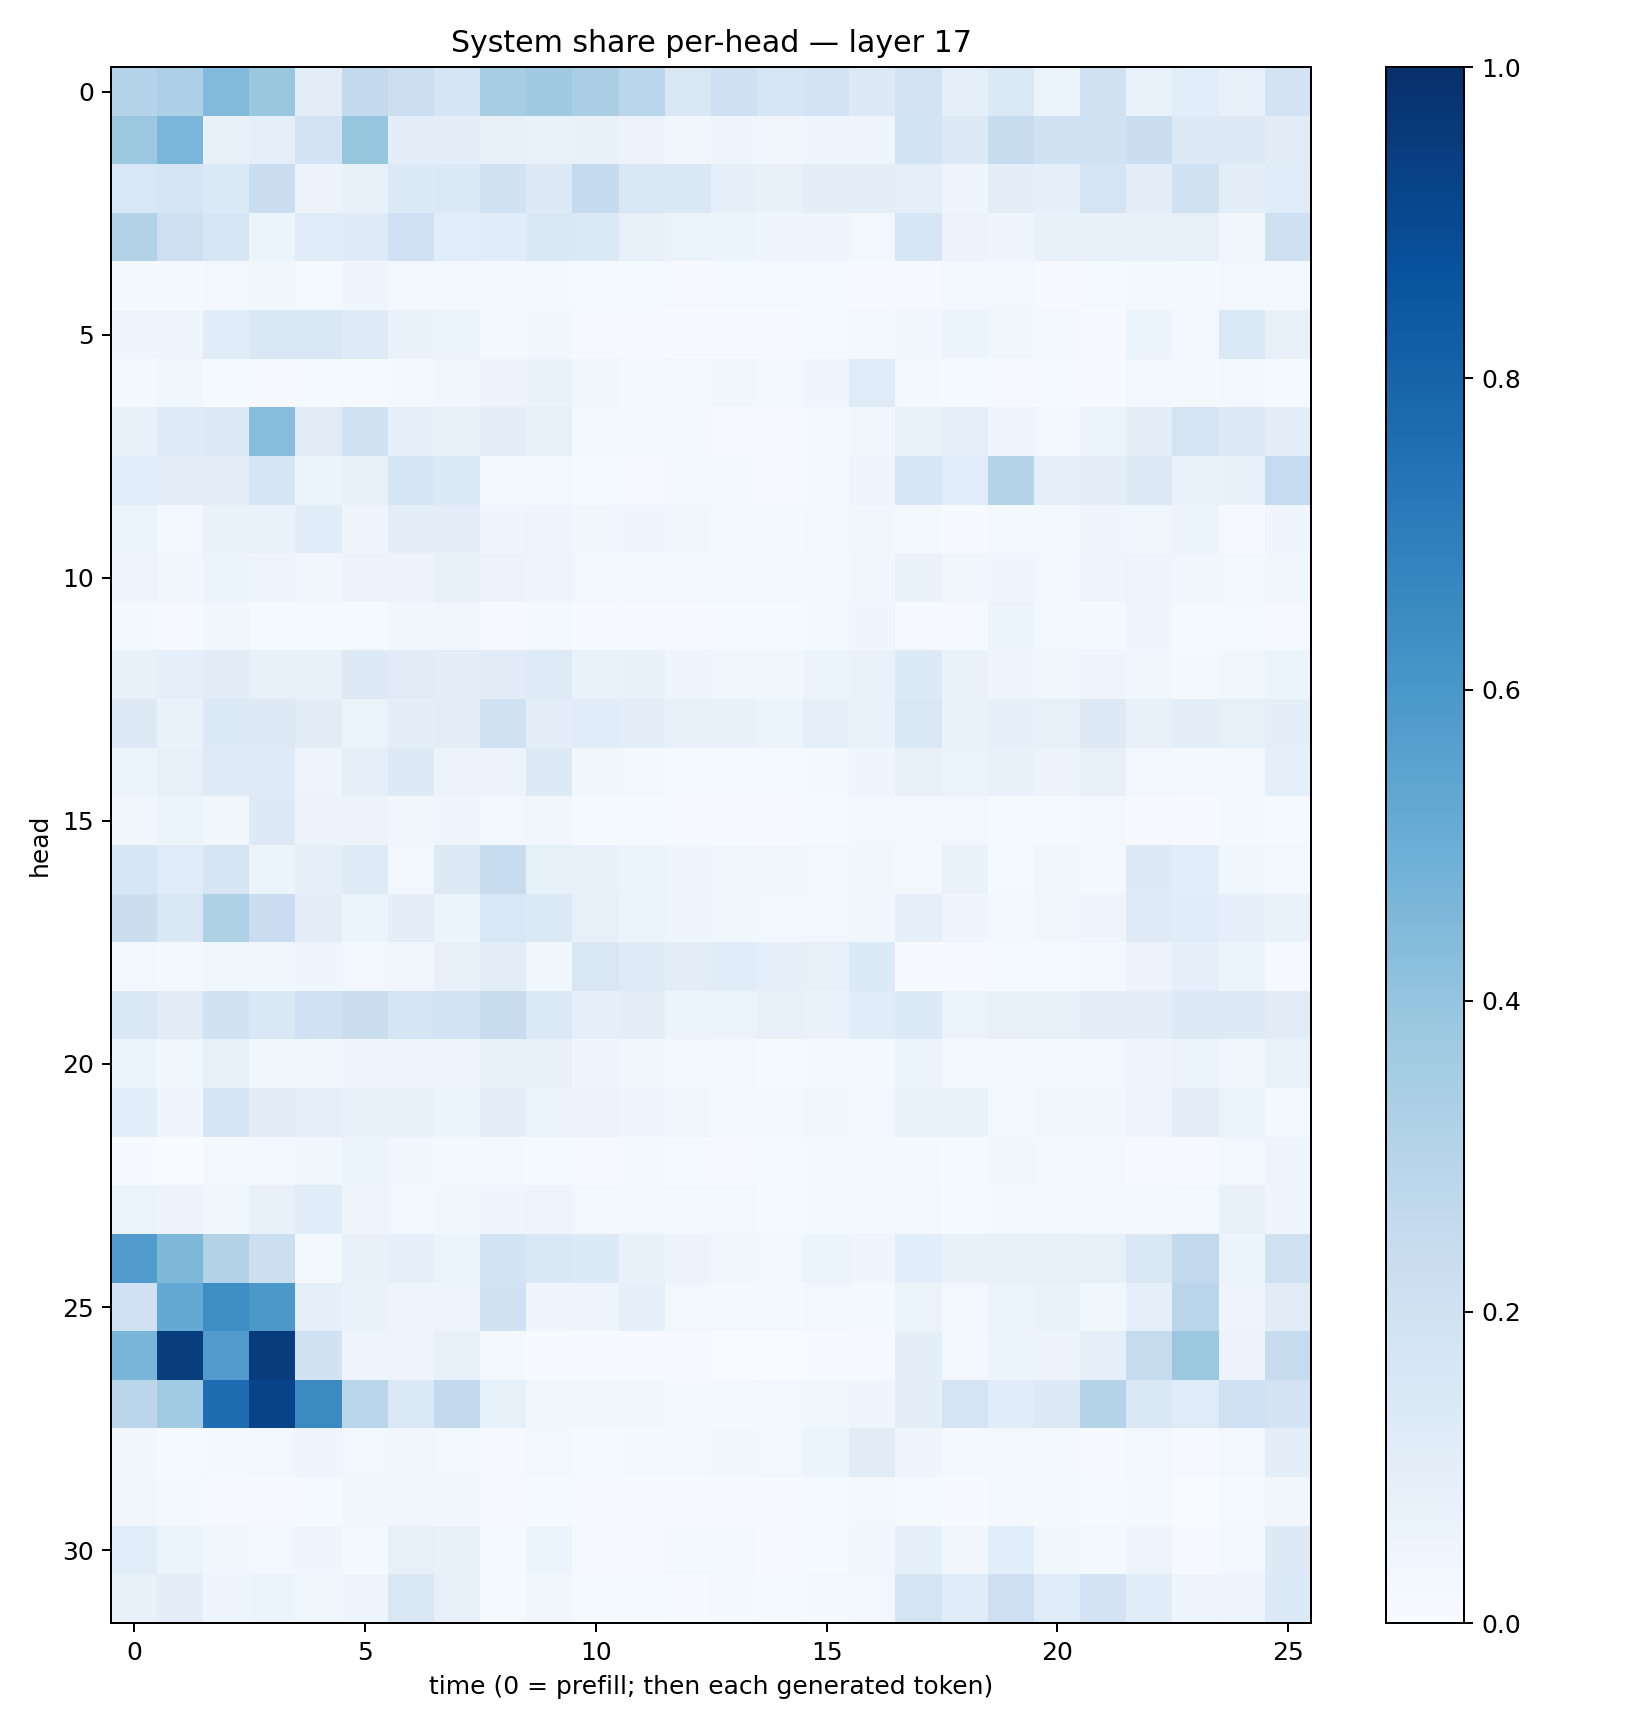

Values plotted in this chart, from the file beside it:
0.30321085, 0.32442755, 0.4432204, 0.38710174, 0.10346427, 0.26163888, 0.21778716, 0.16681588, 0.340125, 0.37004495, 0.33946878, 0.2821945, 0.15156713, 0.20896721, 0.16009039, 0.18094109, 0.1262728, 0.18118793, 0.08687958, 0.13758393, 0.060808424, 0.19689693, 0.06702837, 0.10785904
0.3816, 0.4619, 0.07459, 0.09254, 0.1801, 0.3909, 0.09687, 0.1005, 0.076, 0.07015, 0.07351, 0.05533, 0.03881, 0.04249, 0.03216, 0.04687, 0.04648, 0.1872, 0.131, 0.2348, 0.1887, 0.1899, 0.2256, 0.13
0.1559, 0.1704, 0.138, 0.2201, 0.05572, 0.07499, 0.1365, 0.1397, 0.1881, 0.1308, 0.2527, 0.1496, 0.1422, 0.08956, 0.07284, 0.09793, 0.09685, 0.08857, 0.0407, 0.1022, 0.0936, 0.1723, 0.1016, 0.1974
0.3106, 0.2135, 0.1563, 0.05926, 0.1208, 0.122, 0.2006, 0.1092, 0.1137, 0.1407, 0.1386, 0.07973, 0.06455, 0.06227, 0.04073, 0.0398, 0.02524, 0.1631, 0.05638, 0.04289, 0.07458, 0.07102, 0.07147, 0.07929
0.01917, 0.02043, 0.029, 0.03442, 0.01521, 0.04449, 0.01945, 0.02194, 0.02054, 0.02309, 0.01289, 0.01371, 0.008155, 0.01189, 0.01175, 0.01357, 0.01058, 0.00969, 0.02732, 0.02566, 0.01064, 0.01514, 0.01878, 0.01585
0.04491, 0.04098, 0.1145, 0.1441, 0.1484, 0.1226, 0.07026, 0.05325, 0.02126, 0.03406, 0.007973, 0.008986, 0.007388, 0.005834, 0.004768, 0.01393, 0.01877, 0.03448, 0.06183, 0.03253, 0.019, 0.006208, 0.05101, 0.02943
0.01728, 0.03827, 0.01367, 0.008865, 0.01402, 0.01472, 0.01858, 0.03129, 0.05566, 0.06945, 0.03225, 0.02169, 0.02999, 0.03437, 0.02282, 0.04154, 0.1185, 0.02215, 0.01409, 0.01029, 0.01304, 0.006812, 0.02611, 0.02308
0.07182, 0.1231, 0.1298, 0.432, 0.1108, 0.1877, 0.08705, 0.08031, 0.09653, 0.07908, 0.0217, 0.02015, 0.01591, 0.009809, 0.00854, 0.0217, 0.03352, 0.06858, 0.09253, 0.04467, 0.03097, 0.06581, 0.09779, 0.174
0.1067, 0.1002, 0.1045, 0.165, 0.05919, 0.07579, 0.1666, 0.1345, 0.01725, 0.02706, 0.01252, 0.01133, 0.01897, 0.02167, 0.01018, 0.01932, 0.04738, 0.1564, 0.1055, 0.2969, 0.09162, 0.1011, 0.1261, 0.06868
0.06442, 0.02892, 0.06672, 0.06838, 0.1169, 0.0434, 0.09777, 0.1005, 0.04207, 0.04963, 0.03432, 0.04086, 0.03812, 0.02131, 0.01963, 0.02656, 0.0337, 0.0206, 0.007766, 0.02021, 0.01816, 0.0398, 0.03601, 0.05219
0.04939, 0.03162, 0.0608, 0.04857, 0.03136, 0.05797, 0.05771, 0.07853, 0.05593, 0.04923, 0.02471, 0.02082, 0.01639, 0.01894, 0.0157, 0.02119, 0.0335, 0.06944, 0.03298, 0.04644, 0.02826, 0.03948, 0.04847, 0.0375
0.01666, 0.01149, 0.03523, 0.01194, 0.01393, 0.01453, 0.03649, 0.03378, 0.008957, 0.02015, 0.006278, 0.007966, 0.01008, 0.0156, 0.01195, 0.0229, 0.03959, 0.01038, 0.01092, 0.05414, 0.02699, 0.02304, 0.04518, 0.01247
0.07057, 0.08716, 0.1095, 0.07796, 0.07155, 0.1317, 0.1102, 0.095, 0.1107, 0.1228, 0.06773, 0.07718, 0.04414, 0.03815, 0.03638, 0.05153, 0.06926, 0.1351, 0.06802, 0.04341, 0.03719, 0.05037, 0.03249, 0.02232
0.1259, 0.06971, 0.1335, 0.1271, 0.1126, 0.06414, 0.09939, 0.1025, 0.1984, 0.09927, 0.1164, 0.09865, 0.07974, 0.07492, 0.06246, 0.08819, 0.06696, 0.1492, 0.06798, 0.09156, 0.07998, 0.1269, 0.0738, 0.09484
0.06158, 0.0838, 0.1238, 0.1244, 0.04939, 0.0924, 0.128, 0.05585, 0.0554, 0.1277, 0.0345, 0.02452, 0.01468, 0.01508, 0.01221, 0.01971, 0.04201, 0.07903, 0.06606, 0.07792, 0.05555, 0.07941, 0.02955, 0.02162
0.03147, 0.05419, 0.03348, 0.1296, 0.05678, 0.05674, 0.03161, 0.03937, 0.02829, 0.03246, 0.01343, 0.01401, 0.01043, 0.004879, 0.004015, 0.01275, 0.0271, 0.02892, 0.02564, 0.01267, 0.01535, 0.02831, 0.01085, 0.00756
0.1631, 0.119, 0.1682, 0.052, 0.09348, 0.1215, 0.02558, 0.1266, 0.2397, 0.08565, 0.0779, 0.05444, 0.0396, 0.03856, 0.03233, 0.0266, 0.03458, 0.0172, 0.0667, 0.01415, 0.0333, 0.02204, 0.1256, 0.1076
0.221, 0.1503, 0.3223, 0.2272, 0.102, 0.06139, 0.09787, 0.05367, 0.154, 0.1377, 0.07848, 0.05465, 0.04599, 0.03709, 0.02773, 0.02649, 0.03554, 0.08677, 0.0454, 0.02742, 0.03705, 0.04728, 0.1245, 0.1172
0.03051, 0.01892, 0.03558, 0.03788, 0.04365, 0.02919, 0.03284, 0.07103, 0.1044, 0.03738, 0.1495, 0.1235, 0.1037, 0.1154, 0.08877, 0.08367, 0.1349, 0.007276, 0.007724, 0.01504, 0.01265, 0.02171, 0.05794, 0.08875
0.1422, 0.1099, 0.1939, 0.1466, 0.2003, 0.2243, 0.1659, 0.1874, 0.2409, 0.1379, 0.09069, 0.09799, 0.06062, 0.06415, 0.07921, 0.06705, 0.1166, 0.1333, 0.06482, 0.07856, 0.08263, 0.09476, 0.101, 0.1319
0.05368, 0.03577, 0.08349, 0.03687, 0.03643, 0.03987, 0.04601, 0.0418, 0.08221, 0.07897, 0.04395, 0.03743, 0.02548, 0.02357, 0.01419, 0.01771, 0.01969, 0.05966, 0.02003, 0.01923, 0.02291, 0.02502, 0.04012, 0.06584
0.1077, 0.04452, 0.1644, 0.1126, 0.08996, 0.08333, 0.07035, 0.06041, 0.1003, 0.06275, 0.05789, 0.04576, 0.03478, 0.02078, 0.01674, 0.0324, 0.02381, 0.07028, 0.06765, 0.02986, 0.03821, 0.0335, 0.05062, 0.09946
0.007352, 0.003175, 0.02089, 0.02887, 0.03742, 0.06, 0.03507, 0.02256, 0.0172, 0.01397, 0.01095, 0.01738, 0.01431, 0.01113, 0.01401, 0.01974, 0.02702, 0.02003, 0.0144, 0.03579, 0.02685, 0.02521, 0.01111, 0.009857
0.06299, 0.05684, 0.03578, 0.07778, 0.1155, 0.04843, 0.02584, 0.03452, 0.04273, 0.04839, 0.02879, 0.03006, 0.02707, 0.02379, 0.01459, 0.02155, 0.02054, 0.03053, 0.01325, 0.02184, 0.01694, 0.02983, 0.0193, 0.02788
0.5758, 0.4542, 0.3115, 0.2182, 0.02131, 0.07533, 0.0888, 0.06221, 0.1874, 0.1421, 0.1352, 0.07421, 0.05531, 0.0376, 0.03032, 0.06056, 0.04405, 0.106, 0.07621, 0.07887, 0.07962, 0.08339, 0.152, 0.259
0.1993, 0.5209, 0.6394, 0.5946, 0.09212, 0.06765, 0.04717, 0.05035, 0.1926, 0.04431, 0.04965, 0.08719, 0.03123, 0.02005, 0.01767, 0.03003, 0.01956, 0.06373, 0.02643, 0.06582, 0.06864, 0.03687, 0.08764, 0.2823
0.4676, 0.9468, 0.5749, 0.9499, 0.188, 0.04707, 0.0505, 0.07977, 0.02066, 0.006517, 0.007692, 0.006107, 0.008325, 0.003392, 0.003475, 0.004792, 0.01145, 0.09704, 0.02349, 0.05982, 0.05595, 0.08603, 0.2443, 0.3804
0.2813, 0.3641, 0.764, 0.9254, 0.6497, 0.2875, 0.1374, 0.2584, 0.08452, 0.03868, 0.03616, 0.03587, 0.02342, 0.02156, 0.02382, 0.03709, 0.04092, 0.1013, 0.1757, 0.1152, 0.125, 0.304, 0.1446, 0.1208
0.03376, 0.01377, 0.01812, 0.02905, 0.04379, 0.02515, 0.03728, 0.02579, 0.009607, 0.02468, 0.01421, 0.01796, 0.0233, 0.03853, 0.02715, 0.05289, 0.1119, 0.04113, 0.02045, 0.02757, 0.01775, 0.01012, 0.02736, 0.01124
0.03241, 0.01641, 0.007965, 0.008864, 0.01387, 0.03542, 0.03859, 0.03743, 0.008347, 0.01296, 0.004123, 0.004862, 0.006873, 0.006841, 0.004703, 0.01299, 0.02392, 0.01319, 0.00673, 0.01881, 0.01897, 0.01506, 0.01624, 0.003825
0.1076, 0.05379, 0.03812, 0.03047, 0.04074, 0.01819, 0.0785, 0.07172, 0.01559, 0.06158, 0.009717, 0.009382, 0.01636, 0.02046, 0.005796, 0.01213, 0.03522, 0.0886, 0.03209, 0.1085, 0.03876, 0.02217, 0.04929, 0.01125
0.07476, 0.09591, 0.04065, 0.06231, 0.03534, 0.04588, 0.1496, 0.08315, 0.01214, 0.03364, 0.01202, 0.01515, 0.007478, 0.0219, 0.01308, 0.02047, 0.02416, 0.1758, 0.1162, 0.2147, 0.1211, 0.1811, 0.1147, 0.03961
